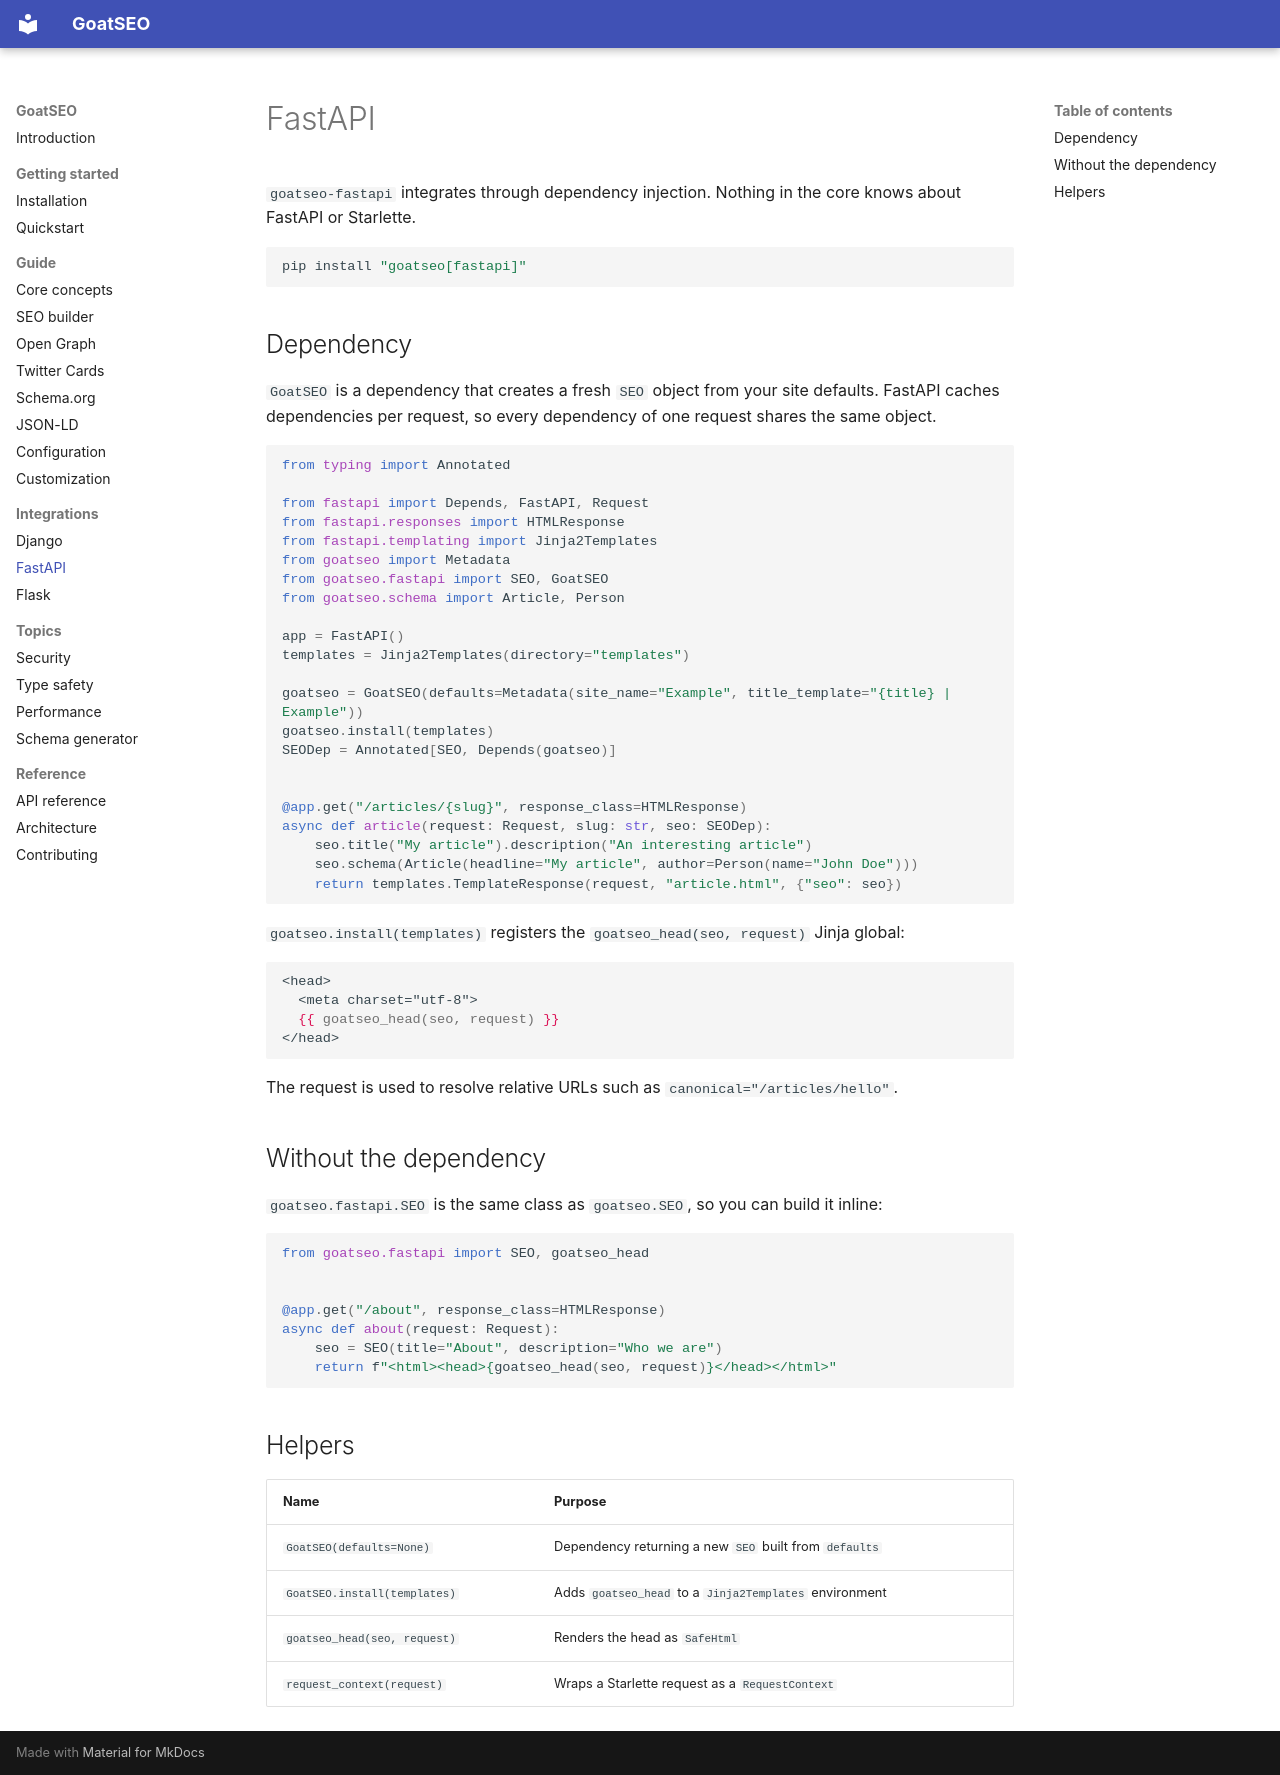

repository: goatlabshq/goatseo · page: integrations/fastapi/index.html · generator: mkdocs

# FastAPI

`goatseo-fastapi` integrates through dependency injection. Nothing in the core knows about
FastAPI or Starlette.

```bash
pip install "goatseo[fastapi]"
```

## Dependency

`GoatSEO` is a dependency that creates a fresh `SEO` object from your site defaults. FastAPI
caches dependencies per request, so every dependency of one request shares the same object.

```python
from typing import Annotated

from fastapi import Depends, FastAPI, Request
from fastapi.responses import HTMLResponse
from fastapi.templating import Jinja2Templates
from goatseo import Metadata
from goatseo.fastapi import SEO, GoatSEO
from goatseo.schema import Article, Person

app = FastAPI()
templates = Jinja2Templates(directory="templates")

goatseo = GoatSEO(defaults=Metadata(site_name="Example", title_template="{title} | Example"))
goatseo.install(templates)
SEODep = Annotated[SEO, Depends(goatseo)]


@app.get("/articles/{slug}", response_class=HTMLResponse)
async def article(request: Request, slug: str, seo: SEODep):
    seo.title("My article").description("An interesting article")
    seo.schema(Article(headline="My article", author=Person(name="John Doe")))
    return templates.TemplateResponse(request, "article.html", {"seo": seo})
```

`goatseo.install(templates)` registers the `goatseo_head(seo, request)` Jinja global:

```jinja
<head>
  <meta charset="utf-8">
  {{ goatseo_head(seo, request) }}
</head>
```

The request is used to resolve relative URLs such as `canonical="/articles/hello"`.

## Without the dependency

`goatseo.fastapi.SEO` is the same class as `goatseo.SEO`, so you can build it inline:

```python
from goatseo.fastapi import SEO, goatseo_head


@app.get("/about", response_class=HTMLResponse)
async def about(request: Request):
    seo = SEO(title="About", description="Who we are")
    return f"<html><head>{goatseo_head(seo, request)}</head></html>"
```

## Helpers

| Name | Purpose |
| --- | --- |
| `GoatSEO(defaults=None)` | Dependency returning a new `SEO` built from `defaults` |
| `GoatSEO.install(templates)` | Adds `goatseo_head` to a `Jinja2Templates` environment |
| `goatseo_head(seo, request)` | Renders the head as `SafeHtml` |
| `request_context(request)` | Wraps a Starlette request as a `RequestContext` |
